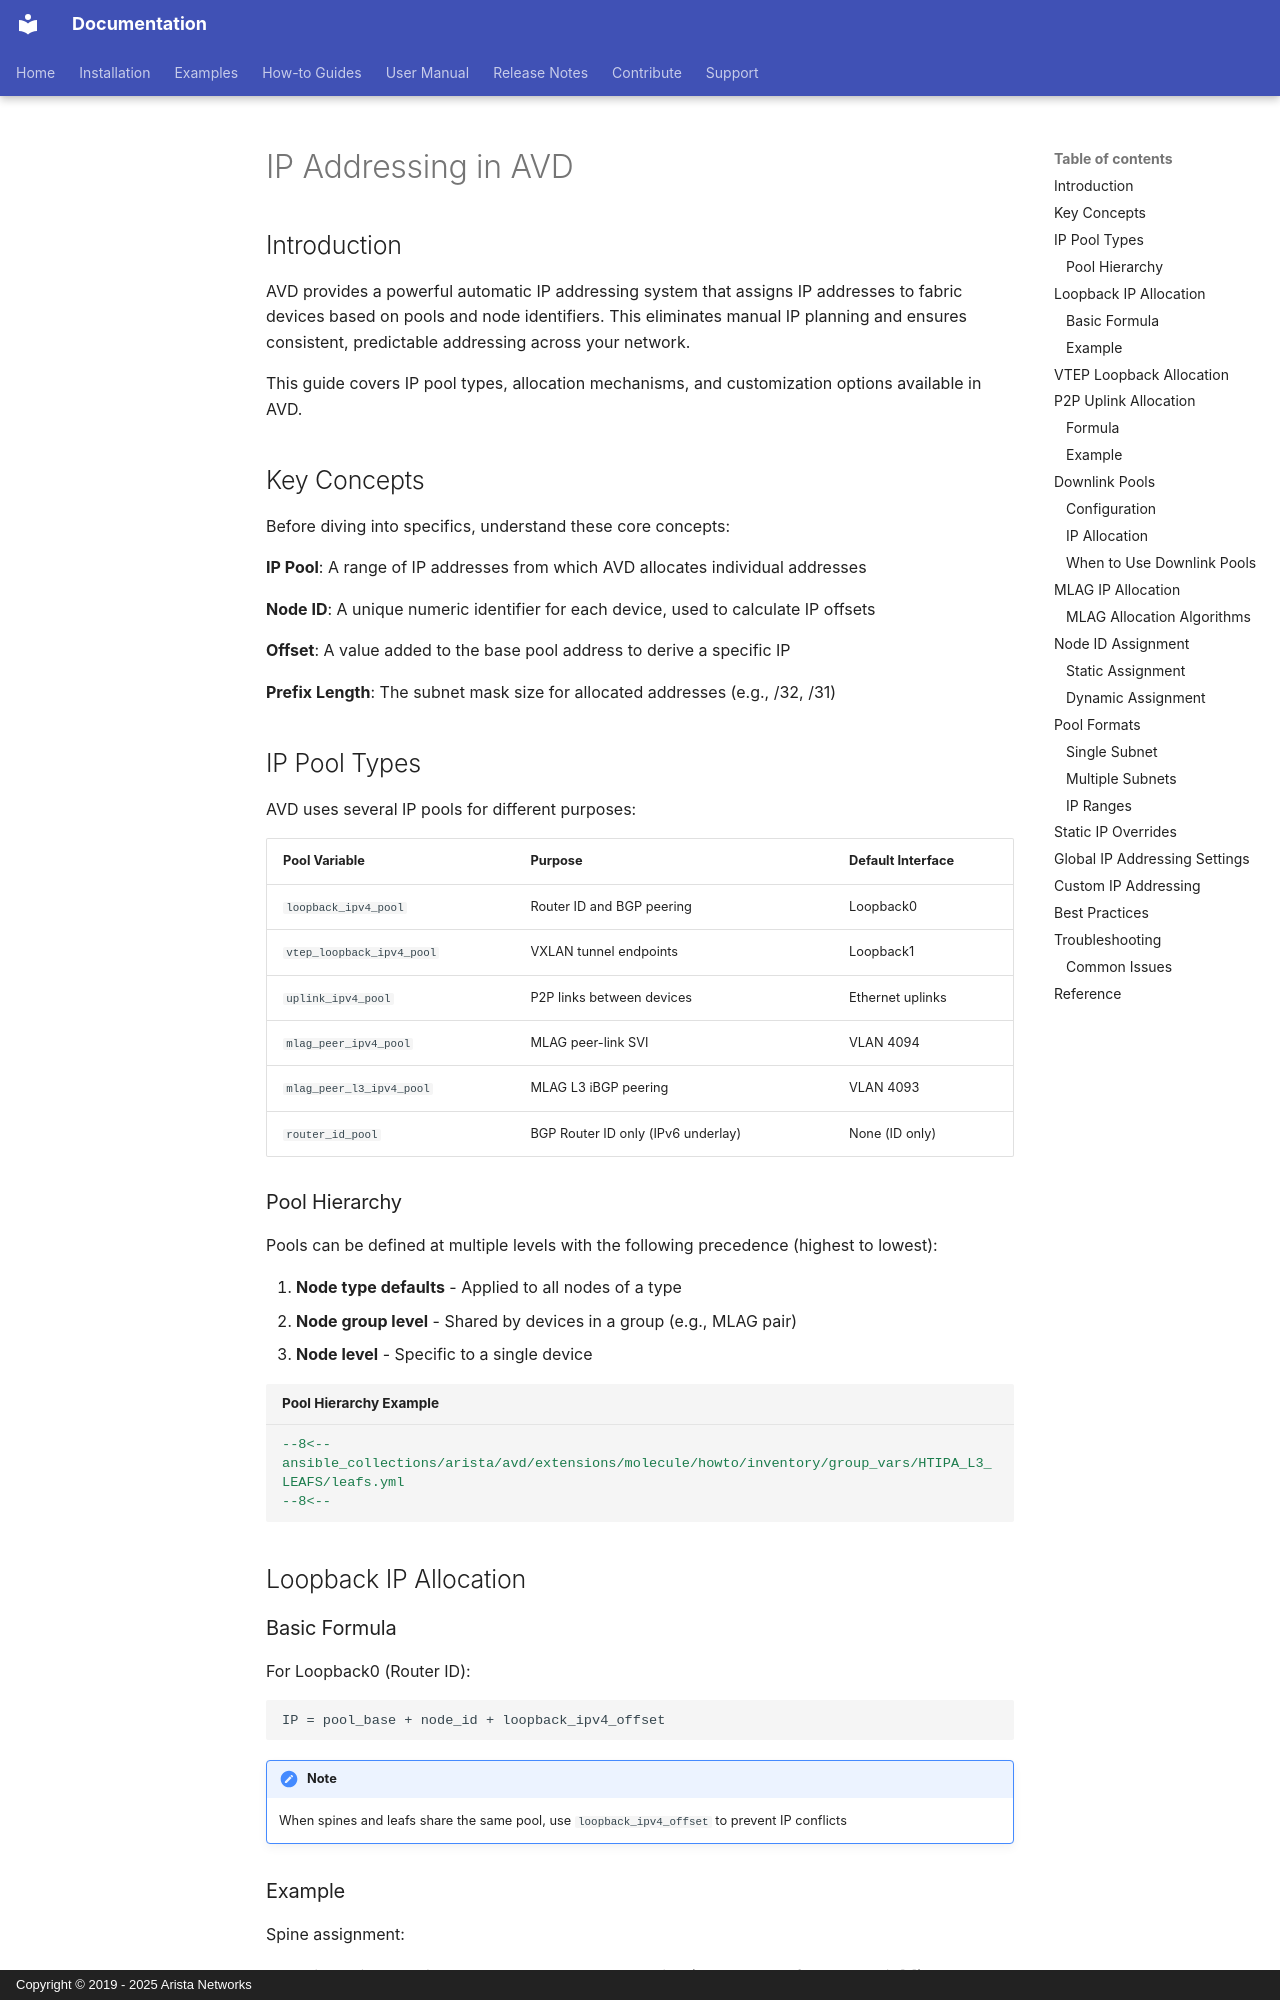

repository: aristanetworks/avd · page: howto/ip_addressing/index.html · generator: mkdocs · copyright: Copyright © 2019 - 2025 Arista Networks

<!--
  ~ Copyright (c) 2026 Arista Networks, Inc.
  ~ Use of this source code is governed by the Apache License 2.0
  ~ that can be found in the LICENSE file.
  -->

# IP Addressing in AVD

## Introduction

AVD provides a powerful automatic IP addressing system that assigns IP addresses to fabric devices based on pools and node identifiers. This eliminates manual IP planning and ensures consistent, predictable addressing across your network.

This guide covers IP pool types, allocation mechanisms, and customization options available in AVD.

## Key Concepts

Before diving into specifics, understand these core concepts:

**IP Pool**: A range of IP addresses from which AVD allocates individual addresses

**Node ID**: A unique numeric identifier for each device, used to calculate IP offsets

**Offset**: A value added to the base pool address to derive a specific IP

**Prefix Length**: The subnet mask size for allocated addresses (e.g., /32, /31)

## IP Pool Types

AVD uses several IP pools for different purposes:

| Pool Variable | Purpose | Default Interface |
| ------------- | ------- | ----------------- |
| `loopback_ipv4_pool` | Router ID and BGP peering | Loopback0 |
| `vtep_loopback_ipv4_pool` | VXLAN tunnel endpoints | Loopback1 |
| `uplink_ipv4_pool` | P2P links between devices | Ethernet uplinks |
| `mlag_peer_ipv4_pool` | MLAG peer-link SVI | VLAN 4094 |
| `mlag_peer_l3_ipv4_pool` | MLAG L3 iBGP peering | VLAN 4093 |
| `router_id_pool` | BGP Router ID only (IPv6 underlay) | None (ID only) |

### Pool Hierarchy

Pools can be defined at multiple levels with the following precedence (highest to lowest):

1. **Node type defaults** - Applied to all nodes of a type
2. **Node group level** - Shared by devices in a group (e.g., MLAG pair)
3. **Node level** - Specific to a single device

```yaml hl_lines="5 19 25" title="Pool Hierarchy Example"
--8<--
ansible_collections/arista/avd/extensions/molecule/howto/inventory/group_vars/HTIPA_L3_LEAFS/leafs.yml
--8<--
```

## Loopback IP Allocation

### Basic Formula

For Loopback0 (Router ID):

```text
IP = pool_base + node_id + loopback_ipv4_offset
```

!!! note
    When spines and leafs share the same pool, use `loopback_ipv4_offset` to prevent IP conflicts
